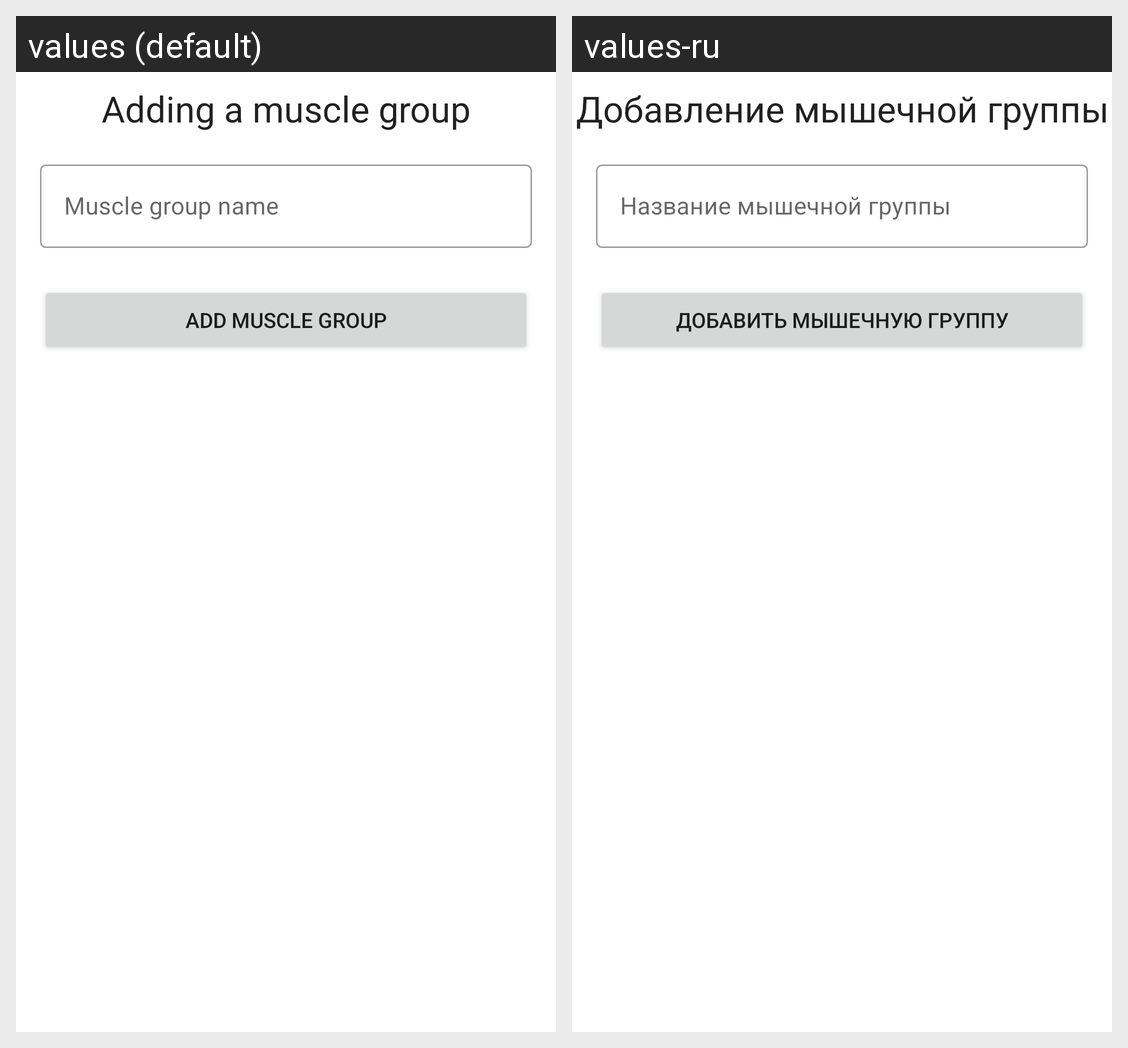

This grid shows one Android layout under two languages. Give, for every string resource on the screen, its name, the default text and each shown locale's text.
Android screen res/layout/add_muscle_screen_fragment.xml rendered under 2 locales, left to right: values (default), values-ru. Device: Nexus 5 (rendered at 1080×1920; each locale shown at half size, 540×960, under a caption strip naming it); theme VioletTheme.
Strings drawn on this screen, with the default value and each locale's value (text and hints the layout hard-codes, and strings that could not be matched under every locale, appear in the picture but are not listed):

add_muscle_group
  values: Adding a muscle group
  values-ru: Добавление мышечной группы

muscle_name
  values: Muscle group name
  values-ru: Название мышечной группы

add_muscle
  values: Add muscle group
  values-ru: Добавить мышечную группу
